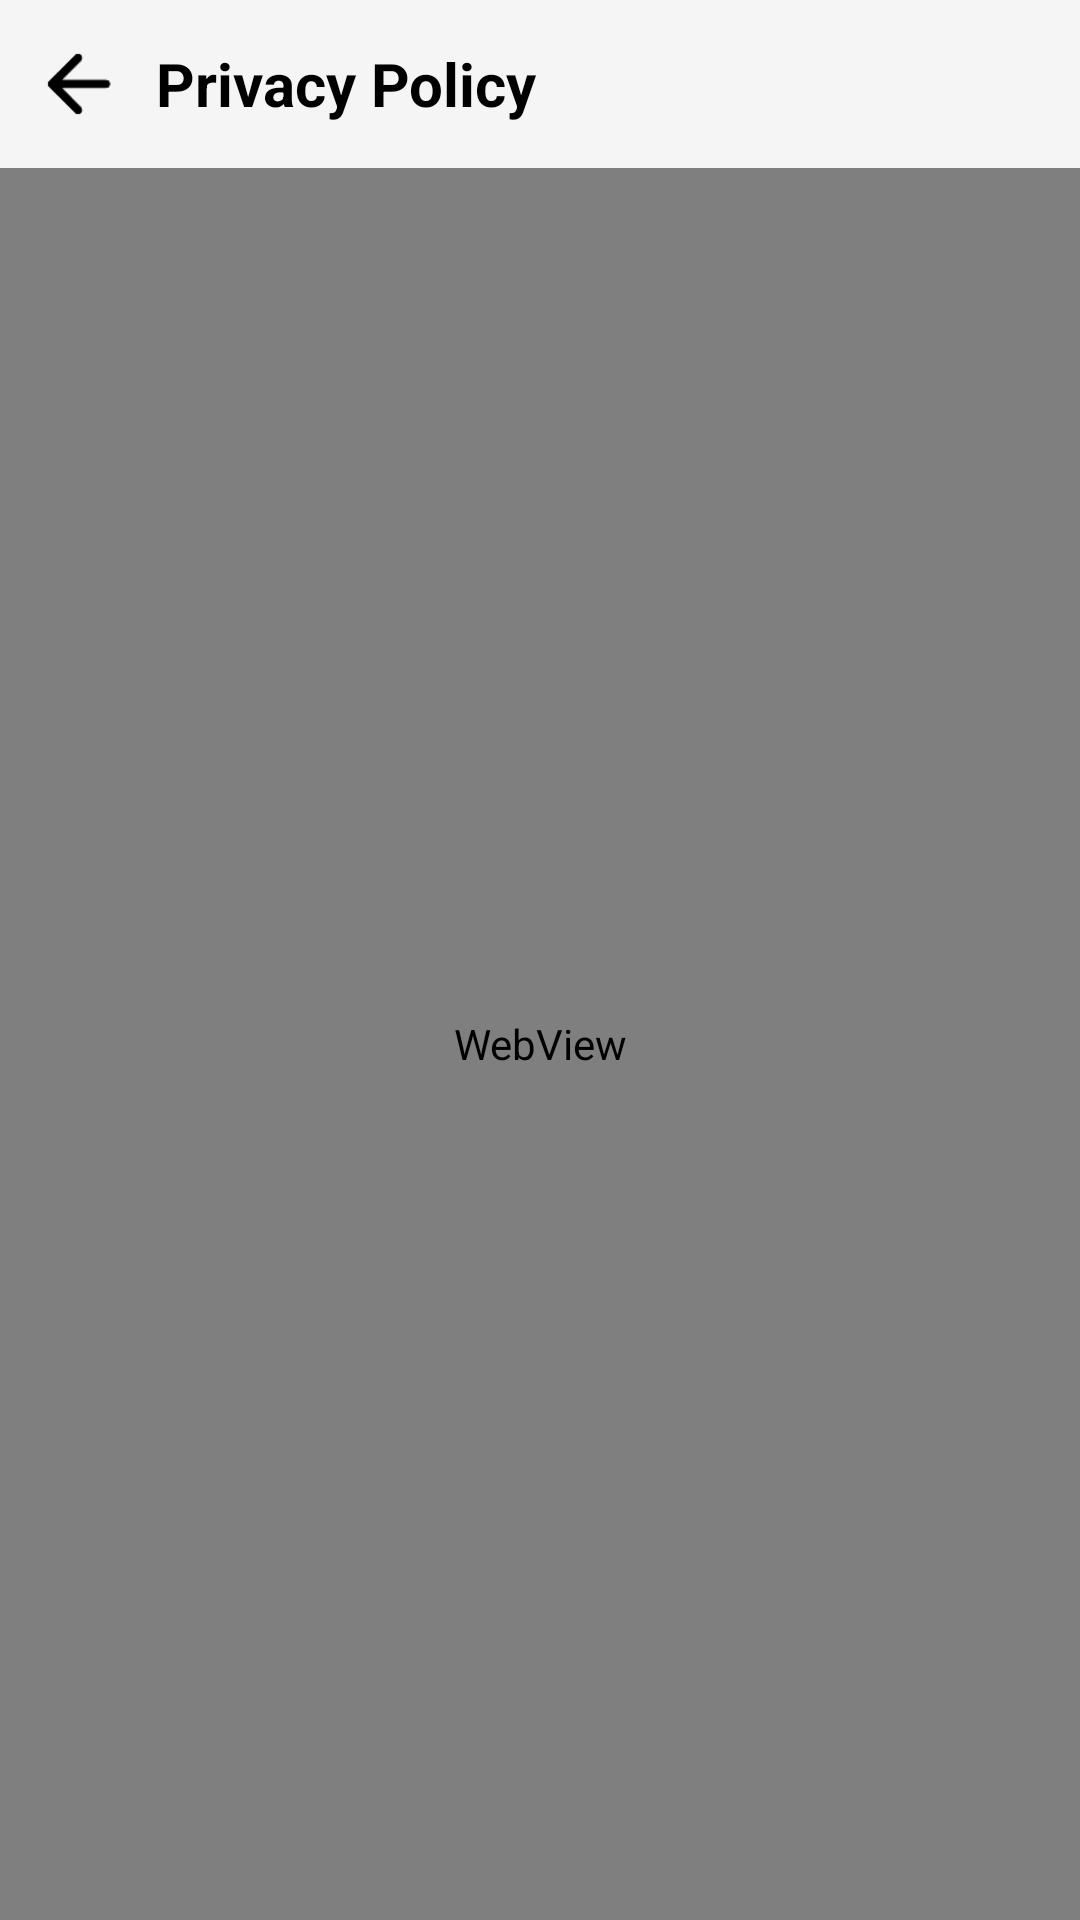

This screen was rendered from an Android layout file. Write that file and the resources it references.
<!-- AndroidManifest.xml: application theme AppTheme -->
<!-- res/layout/privacypolicy.xml -->
<LinearLayout
	xmlns:android="http://schemas.android.com/apk/res/android"
	xmlns:app="http://schemas.android.com/apk/res-auto"
	xmlns:tools="http://schemas.android.com/tools"
	android:layout_width="match_parent"
	android:layout_height="match_parent"
	android:orientation="vertical">
	<LinearLayout
		android:id="@+id/toolbarBg"
		android:layout_width="match_parent"
		android:layout_height="56dp"
		android:padding="6dp"
		android:background="@color/colorPrimary"
		android:gravity="center_vertical"
		android:orientation="horizontal"
		android:animateLayoutChanges="true">
		<ImageView
			android:id="@+id/toolbarBackImage"
			android:layout_width="40dp"
			android:layout_height="40dp"
			android:padding="5dp"
			android:src="@drawable/arrow_back_72dp_black"
			android:scaleType="fitCenter"
			android:tint="?attr/colorOnPrimary" />
		<LinearLayout
			android:id="@+id/toolbarTextBg"
			android:layout_width="wrap_content"
			android:layout_height="wrap_content"
			android:paddingLeft="5dp"
			android:paddingRight="5dp"
			android:gravity="center_vertical"
			android:orientation="vertical"
			android:layout_weight="1">
			<TextView
				android:id="@+id/toolbarTitle"
				android:layout_width="match_parent"
				android:layout_height="wrap_content"
				android:padding="1dp"
				android:text="@string/privacyPolicy"
				android:textSize="20sp"
				android:textStyle="bold"
				android:textColor="@color/colorOnPrimary"
				android:singleLine="true"
				android:ellipsize="end" />
			<TextView
				android:id="@+id/toolbarSubtitle"
				android:layout_width="match_parent"
				android:layout_height="wrap_content"
				android:padding="1dp"
				android:textSize="16sp"
				android:textColor="@color/colorOnPrimary"
				android:singleLine="true"
				android:ellipsize="end"
				android:visibility="gone" />
		</LinearLayout>
	</LinearLayout>
	<WebView
		android:id="@+id/privacyPolicyWeb"
		android:layout_width="match_parent"
		android:layout_height="match_parent" />
</LinearLayout>
<!-- resources referenced by this layout -->
<resources>
  <color name="colorOnPrimary">#000000</color>
  <color name="colorPrimary">#F5F5F5</color>
  <!-- drawable arrow_back_72dp_black: png bitmap (drawable-xhdpi, 419 bytes) -->
  <string name="privacyPolicy">Privacy Policy</string>
  <style name="AppTheme" parent="Theme.MaterialComponents.DayNight.NoActionBar">
          <item name="colorPrimary">@color/colorPrimary</item>
          <item name="colorPrimaryVariant">@color/colorPrimaryVariant</item>
          <item name="colorOnPrimary">@color/colorOnPrimary</item>
          <item name="colorSecondary">@color/colorSecondary</item>
          <item name="colorSecondaryVariant">@color/colorSecondaryVariant</item>
          <item name="colorOnSecondary">@color/colorOnSecondary</item>
          <item name="android:colorBackground">@color/colorBackground</item>
          <item name="colorOnBackground">@color/colorOnBackground</item>
          <item name="android:statusBarColor">@color/colorPrimaryDark</item>
          <item name="actionBarTheme">@style/ThemeOverlay.AppCompat.Dark.ActionBar</item>
          <item name="actionBarPopupTheme">@style/ThemeOverlay.AppCompat.Light</item>
      </style>
  <color name="colorPrimaryVariant">#F57C00</color>
  <color name="colorSecondary">#2196F3</color>
  <color name="colorSecondaryVariant">#FFA000</color>
  <color name="colorOnSecondary">#000000</color>
  <color name="colorBackground">#FFFFFF</color>
  <color name="colorOnBackground">#000000</color>
  <color name="colorPrimaryDark">#F5F5F5</color>
</resources>
